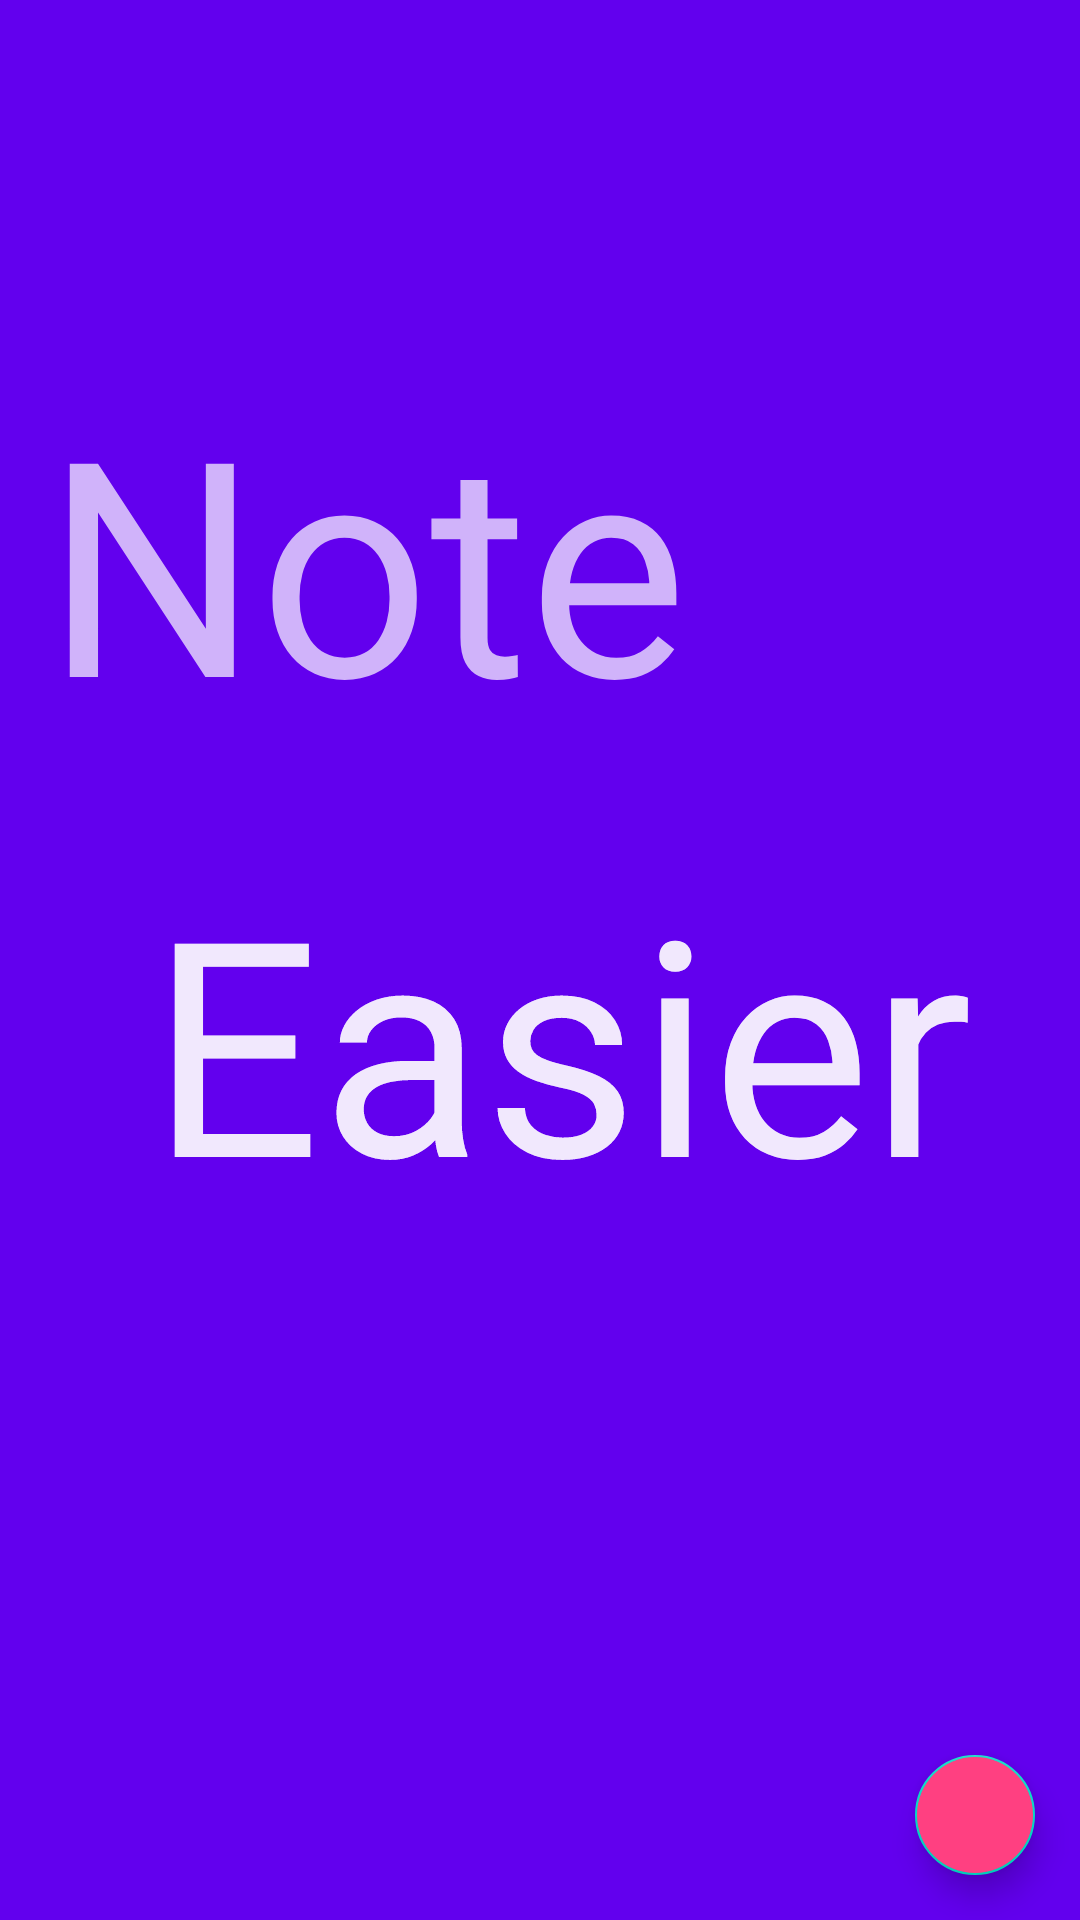

The Android layout XML behind this screen, and the referenced resources:
<!-- AndroidManifest.xml: application theme AppTheme -->
<!-- res/layout/activity_scrolling_main_page.xml -->
<?xml version="1.0" encoding="utf-8"?>
<android.support.design.widget.CoordinatorLayout
    xmlns:android="http://schemas.android.com/apk/res/android"
    xmlns:app="http://schemas.android.com/apk/res-auto"
    xmlns:tools="http://schemas.android.com/tools"
    android:layout_width="match_parent"
    android:layout_height="match_parent"
    android:fitsSystemWindows="true"
    tools:context=".Scrolling_adapterActivity">


    <android.support.design.widget.AppBarLayout
        android:id="@+id/app_bar_Journal"
        android:layout_width="match_parent"
        android:layout_height="match_parent"
        android:fitsSystemWindows="true"
        android:theme="@style/AppTheme.AppBarOverlay">

        <android.support.design.widget.CollapsingToolbarLayout
            android:id="@+id/toolbar_CollapsingToolbarLayout_Journal"
            android:layout_width="match_parent"
            android:layout_height="match_parent"
            android:clipChildren="false"
            android:fitsSystemWindows="true"
            app:contentScrim="?attr/colorPrimary"
            app:expandedTitleMarginBottom="40dp"
            app:expandedTitleMarginEnd="64dp"
            app:expandedTitleMarginStart="30dp"
            app:layout_scrollFlags="scroll|exitUntilCollapsed"
            app:expandedTitleTextAppearance="@style/Toolbar.TitleText">

            <TextView
                android:layout_width="wrap_content"
                android:layout_height="wrap_content"
                android:layout_marginTop="120dp"
                android:layout_marginLeft="15dp"
                android:text="Note"
                android:textSize="100dp" />

            <TextView
                android:layout_width="wrap_content"
                android:layout_height="wrap_content"
                android:layout_marginTop="280dp"
                android:layout_marginLeft="50dp"
                android:text="Easier"
                android:textSize="100dp" />

            <TextView
                android:layout_width="wrap_content"
                android:layout_height="wrap_content"
                android:layout_marginTop="280dp"
                android:layout_marginLeft="50dp"
                android:text="Easier"
                android:textSize="100dp" />

            <android.support.v7.widget.Toolbar
                android:id="@+id/toolbar_Journal"
                android:layout_width="match_parent"
                android:layout_height="?attr/actionBarSize"
                android:minHeight="?attr/actionBarSize"
                android:title="Journal"
                app:layout_collapseMode="pin"
                app:popupTheme="@style/AppTheme.PopupOverlay" />

            
            
            
            
            
            
            
            


        </android.support.design.widget.CollapsingToolbarLayout>


    </android.support.design.widget.AppBarLayout>
    
        
        
        
        
        
        
        
        

    
        
        
        
        
        
        
        


    

    
        
        
        
        
        
        
    <android.support.v7.widget.RecyclerView
        android:id="@+id/recycler_view"
        android:layout_width="match_parent"
        android:layout_height="match_parent"
        android:layout_gravity="center"
        app:layout_behavior="@string/appbar_scrolling_view_behavior"
        android:paddingBottom="60dp"/>
    <android.support.design.widget.FloatingActionButton
        android:id="@+id/fab"
        app:fabSize="mini"
        android:src="@drawable/ic_magnify"
        android:layout_height="wrap_content"
        android:layout_width="wrap_content"
        android:layout_gravity="right|bottom"
        android:layout_margin="15dp"
        android:backgroundTint="#FF4081"
        />

</android.support.design.widget.CoordinatorLayout>
<!-- resources referenced by this layout -->
<resources>
  <string name="app_name">Smart noter</string>
  <style name="AppTheme.AppBarOverlay" parent="ThemeOverlay.AppCompat.Dark.ActionBar" />
  <style name="AppTheme.PopupOverlay" parent="ThemeOverlay.AppCompat.Light" />
  <style name="Toolbar.TitleText" parent="TextAppearance.Widget.AppCompat.Toolbar.Title">
          <item name="android:textSize">50sp</item>
      </style>
  <style name="AppTheme" parent="Theme.AppCompat.Light.DarkActionBar">
          
          <item name="colorPrimary">@color/colorPrimary</item>
          <item name="colorPrimaryDark">@color/colorPrimaryDark</item>
          <item name="colorAccent">@color/colorAccent</item>
      </style>
  <!-- not gathered from this repository: default colours our renderer supplied (Android Studio template values) -->
  <color name="colorPrimary">#FF6200EE</color>
  <color name="colorPrimaryDark">#FF3700B3</color>
  <color name="colorAccent">#FF03DAC5</color>
</resources>
